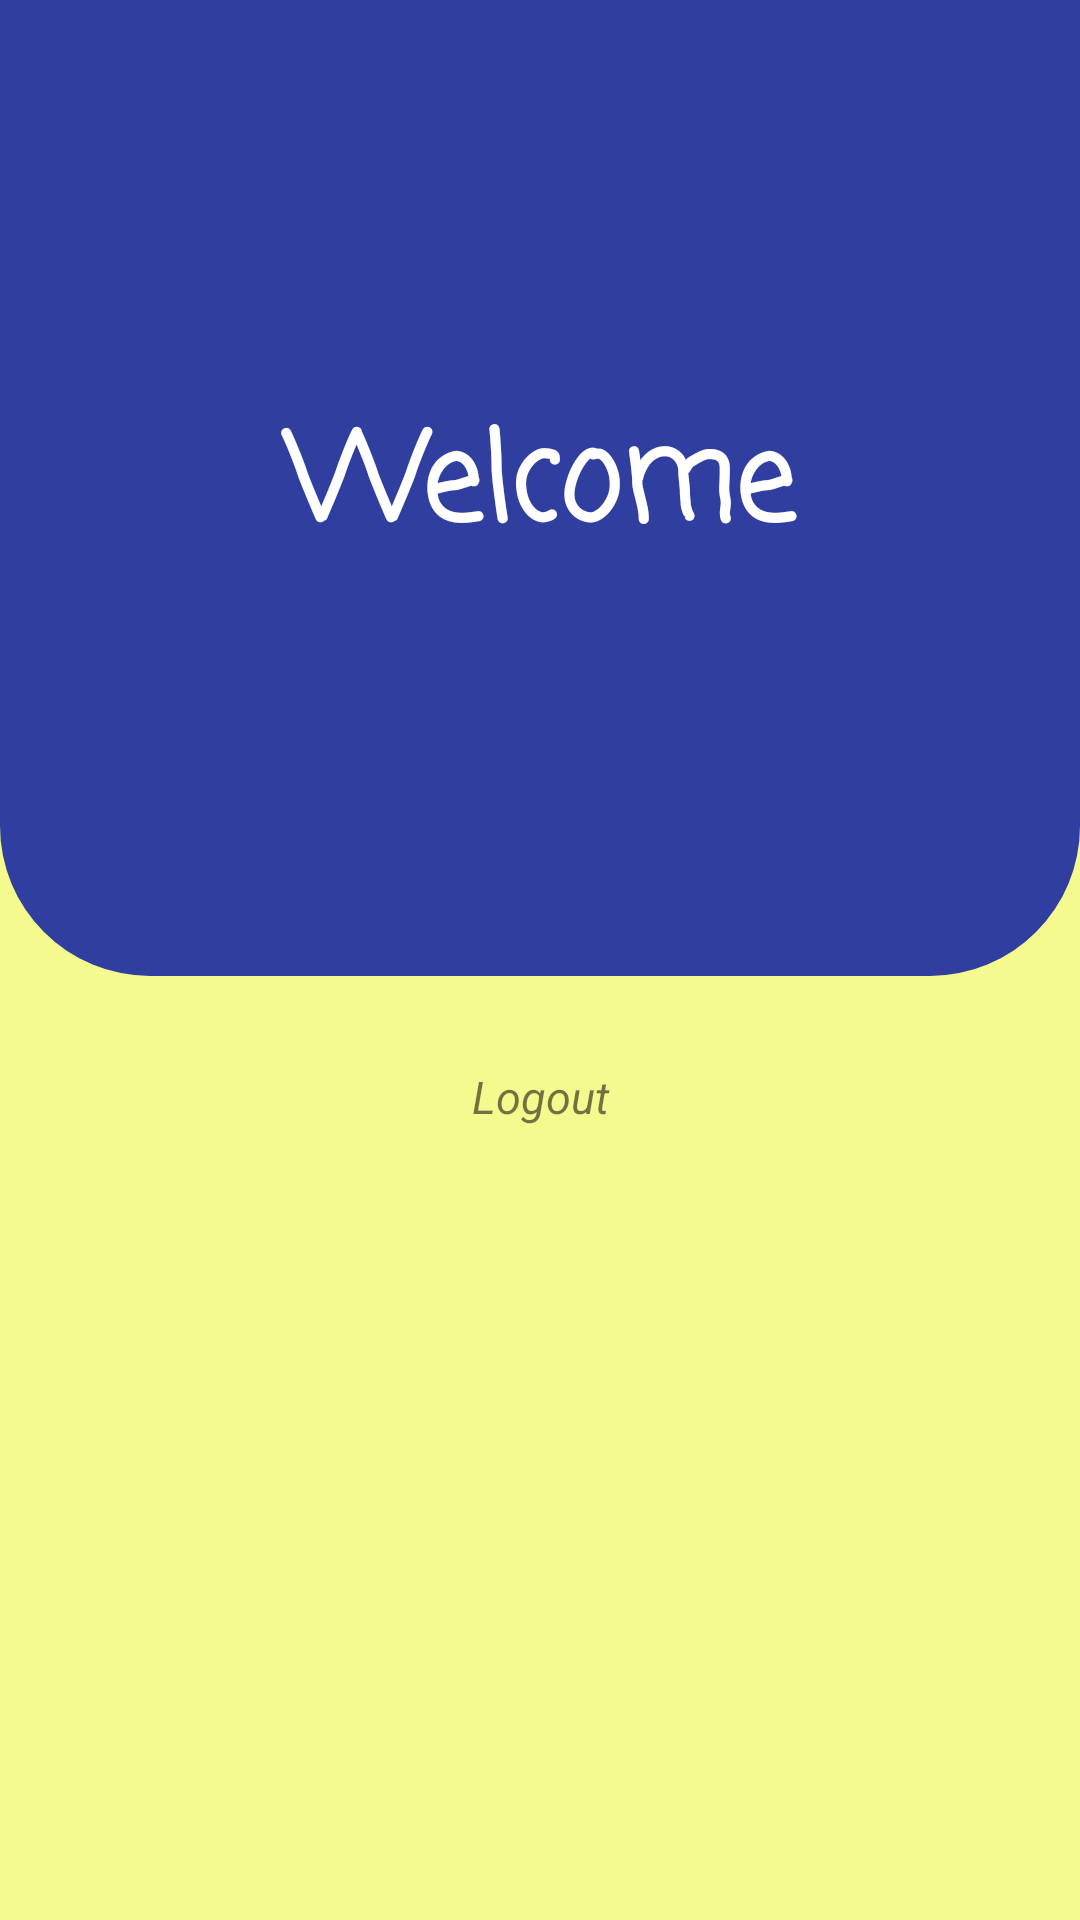

Reconstruct the res/layout file that produces this screen, plus the resources it refers to.
<!-- AndroidManifest.xml: application theme AppTheme -->
<!-- res/layout/activity_welcome.xml -->
<?xml version="1.0" encoding="utf-8"?>
<LinearLayout xmlns:android="http://schemas.android.com/apk/res/android"
    xmlns:app="http://schemas.android.com/apk/res-auto"
    xmlns:tools="http://schemas.android.com/tools"
    android:layout_width="match_parent"
    android:layout_height="match_parent"
    android:background="@color/yellow1"
    android:orientation="vertical"
    tools:context="nursulaeman.task3.WelcomeActivity">

    <LinearLayout
        android:layout_width="match_parent"
        android:layout_height="wrap_content"
        android:layout_weight="1"
        android:background="@drawable/shape1">

        <TextView
            android:id="@+id/tv_shared_preference"
            style="@style/tv_st_1"
            android:text="Welcome" />

    </LinearLayout>

    <LinearLayout
        android:layout_width="match_parent"
        android:layout_height="wrap_content"
        android:layout_weight="1"
        android:background="@color/yellow1"
        android:orientation="vertical">

        <TextView
            android:id="@+id/tv_logout"
            style="@style/tv_stwel_2"
            android:text="Logout"/>

    </LinearLayout>

</LinearLayout>
<!-- resources referenced by this layout -->
<resources>
  <color name="yellow1">#F5FA8E</color>
  <!-- drawable shape1 (drawable) -->
  <shape xmlns:android="http://schemas.android.com/apk/res/android"
      android:shape="rectangle">
      <solid
      android:color="@color/colorPrimaryDark"/>
      <corners
          android:bottomRightRadius="50dp"
          android:bottomLeftRadius="50dp"/>
  </shape>
  <style name="tv_st_1">
          <item name="android:layout_width">match_parent</item>
          <item name="android:layout_height">wrap_content</item>
          <item name="android:layout_gravity">center</item>
          <item name="android:textSize">40dp</item>
          <item name="android:fontFamily">casual</item>
          <item name="android:textAlignment">center</item>
          <item name="android:textColor">@color/white</item>
          <item name="android:textStyle">bold</item>
      </style>
  <style name="tv_stwel_2">
          <item name="android:layout_width">match_parent</item>
          <item name="android:layout_height">wrap_content</item>
          <item name="android:layout_gravity">center</item>
          <item name="android:textSize">15dp</item>
          <item name="android:layout_marginTop">30dp</item>
          <item name="android:textStyle">italic|italic</item>
          <item name="android:textAlignment">center</item>
          <item name="android:linksClickable">true</item>
      </style>
  <style name="AppTheme" parent="Theme.AppCompat.Light.NoActionBar">
          
          <item name="colorPrimary">@color/colorPrimary</item>
          <item name="colorPrimaryDark">@color/colorPrimaryDark</item>
          <item name="colorAccent">@color/colorAccent</item>
      </style>
  <color name="colorPrimaryDark">#303F9F</color>
  <color name="white">#FFFFFF</color>
  <color name="colorPrimary">#3F51B5</color>
  <color name="colorAccent">#FF4081</color>
</resources>
